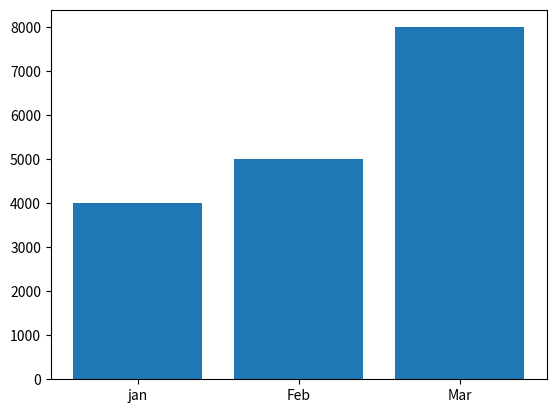

Recreate this plot in Python.
import matplotlib.pyplot as plt 
import numpy as np
x=np.array(["jan","Feb","Mar"])
y=np.array([4000,5000,8000])

plt.bar(x,y)
plt.show()